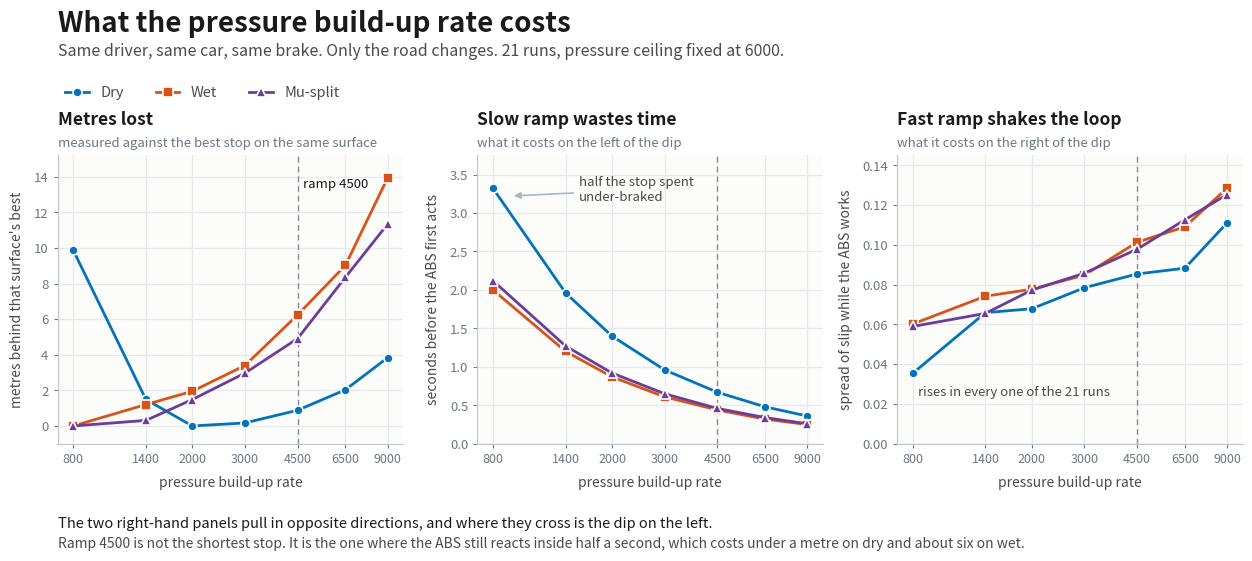

Write the Python code that produced this figure.
import matplotlib
matplotlib.use("Agg")
import matplotlib.pyplot as plt
from matplotlib.lines import Line2D
import numpy as np

BLUE, ORANGE, PURPLE = "#0073BA", "#D95319", "#6A3D9A"
INK, GREY, MUTED, GRID = "#1A1A1A", "#4A4A4A", "#6E7681", "#E6E9EC"
SURF = "#FCFCFB"

ramps = np.array([800, 1400, 2000, 3000, 4500, 6500, 9000], float)
S = {
 "Dry":      dict(c=BLUE,   m="o",
                  dist=[52.224,43.840,42.353,42.522,43.235,44.385,46.187],
                  sd=[.035431,.065932,.067874,.078450,.085363,.088268,.111110],
                  tabs=[3.32,1.96,1.40,0.96,0.67,0.48,0.36]),
 "Wet":      dict(c=ORANGE, m="s",
                  dist=[74.597,75.800,76.544,77.991,80.836,83.613,88.533],
                  sd=[.060214,.074191,.077706,.084829,.101320,.109080,.128530],
                  tabs=[2.00,1.20,0.87,0.61,0.44,0.32,0.25]),
 "Mu-split": dict(c=PURPLE, m="^",
                  dist=[69.756,70.067,71.239,72.725,74.664,78.103,81.092],
                  sd=[.058973,.065539,.077260,.085753,.097807,.112610,.125320],
                  tabs=[2.12,1.27,0.92,0.65,0.46,0.34,0.26]),
}
for v in S.values():
    v["lost"] = np.array(v["dist"]) - min(v["dist"])

fig = plt.figure(figsize=(13.2, 5.6), dpi=140)
fig.patch.set_facecolor("white")

fig.text(.052,.955,"What the pressure build-up rate costs",
         fontsize=20,weight="bold",color=INK,va="center")
fig.text(.052,.906,"Same driver, same car, same brake. Only the road changes. "
                   "21 runs, pressure ceiling fixed at 6000.",
         fontsize=11.5,color=GREY,va="center")

handles=[Line2D([],[],color=v["c"],lw=2,marker=v["m"],ms=6.5,mec="white",mew=1.2,label=k)
         for k,v in S.items()]
lg = fig.legend(handles=handles, loc="upper left", bbox_to_anchor=(.048,.868),
                ncol=3, frameon=False, fontsize=10.5, handlelength=1.6, columnspacing=2.2)
for t in lg.get_texts(): t.set_color(GREY)

def style(ax, title, ylab, sub):
    ax.set_facecolor(SURF)
    for s in ("top","right"): ax.spines[s].set_visible(False)
    for s in ("left","bottom"):
        ax.spines[s].set_color("#C2C8CE"); ax.spines[s].set_linewidth(.9)
    ax.grid(True, color=GRID, linewidth=.9); ax.set_axisbelow(True)
    ax.tick_params(colors=MUTED, labelsize=9.5, length=3)
    ax.set_xscale("log"); ax.set_xticks(ramps)
    ax.set_xticklabels([f"{int(r)}" for r in ramps], fontsize=9)
    ax.minorticks_off()
    ax.set_xlabel("pressure build-up rate", fontsize=10, color=GREY, labelpad=7)
    ax.set_ylabel(ylab, fontsize=10, color=GREY, labelpad=7)
    ax.text(0, 1.105, title, transform=ax.transAxes, fontsize=12.5,
            weight="bold", color=INK, va="baseline")
    ax.text(0, 1.030, sub, transform=ax.transAxes, fontsize=9.5,
            color=MUTED, va="baseline")

L, W, B, H = .052, .262, .205, .515
axes = [fig.add_axes([L+i*.318, B, W, H]) for i in range(3)]

def mark(ax, y, lbl=None):
    ax.axvline(4500, color=INK, lw=1, ls=(0,(4,3)), alpha=.45, zorder=1)
    if lbl: ax.text(4700, y, lbl, fontsize=9.5, color=INK, ha="left", va="center")

ax = axes[0]
style(ax, "Metres lost", "metres behind that surface's best",
      "measured against the best stop on the same surface")
for k,v in S.items():
    ax.plot(ramps, v["lost"], color=v["c"], lw=2, marker=v["m"], ms=6.5,
            mec="white", mew=1.2, zorder=3)
ax.set_ylim(-1.0, 15.2); mark(ax, 13.6, "ramp 4500")

ax = axes[1]
style(ax, "Slow ramp wastes time", "seconds before the ABS first acts",
      "what it costs on the left of the dip")
for k,v in S.items():
    ax.plot(ramps, v["tabs"], color=v["c"], lw=2, marker=v["m"], ms=6.5,
            mec="white", mew=1.2, zorder=3)
ax.set_ylim(0, 3.75); mark(ax, 3.35)
ax.annotate("half the stop spent\nunder-braked", xy=(900, 3.22), xytext=(1550, 3.30),
            fontsize=9.5, color=GREY, va="center",
            arrowprops=dict(arrowstyle="-|>", color="#AEB6BD", lw=1.2, shrinkA=2, shrinkB=4))

ax = axes[2]
style(ax, "Fast ramp shakes the loop", "spread of slip while the ABS works",
      "what it costs on the right of the dip")
for k,v in S.items():
    ax.plot(ramps, v["sd"], color=v["c"], lw=2, marker=v["m"], ms=6.5,
            mec="white", mew=1.2, zorder=3)
ax.set_ylim(0, .145); mark(ax, .1355)
ax.text(830, .026, "rises in every one of the 21 runs", fontsize=9.5, color=GREY, va="center")

fig.text(.052,.062,
  "The two right-hand panels pull in opposite directions, and where they cross is the dip on the left.",
  fontsize=10.5, color=INK, va="center")
fig.text(.052,.026,
  "Ramp 4500 is not the shortest stop. It is the one where the ABS still reacts inside half a second, "
  "which costs under a metre on dry and about six on wet.",
  fontsize=10, color=GREY, va="center")

fig.savefig("ramp_sweep.png", facecolor="white")
print("ok")
